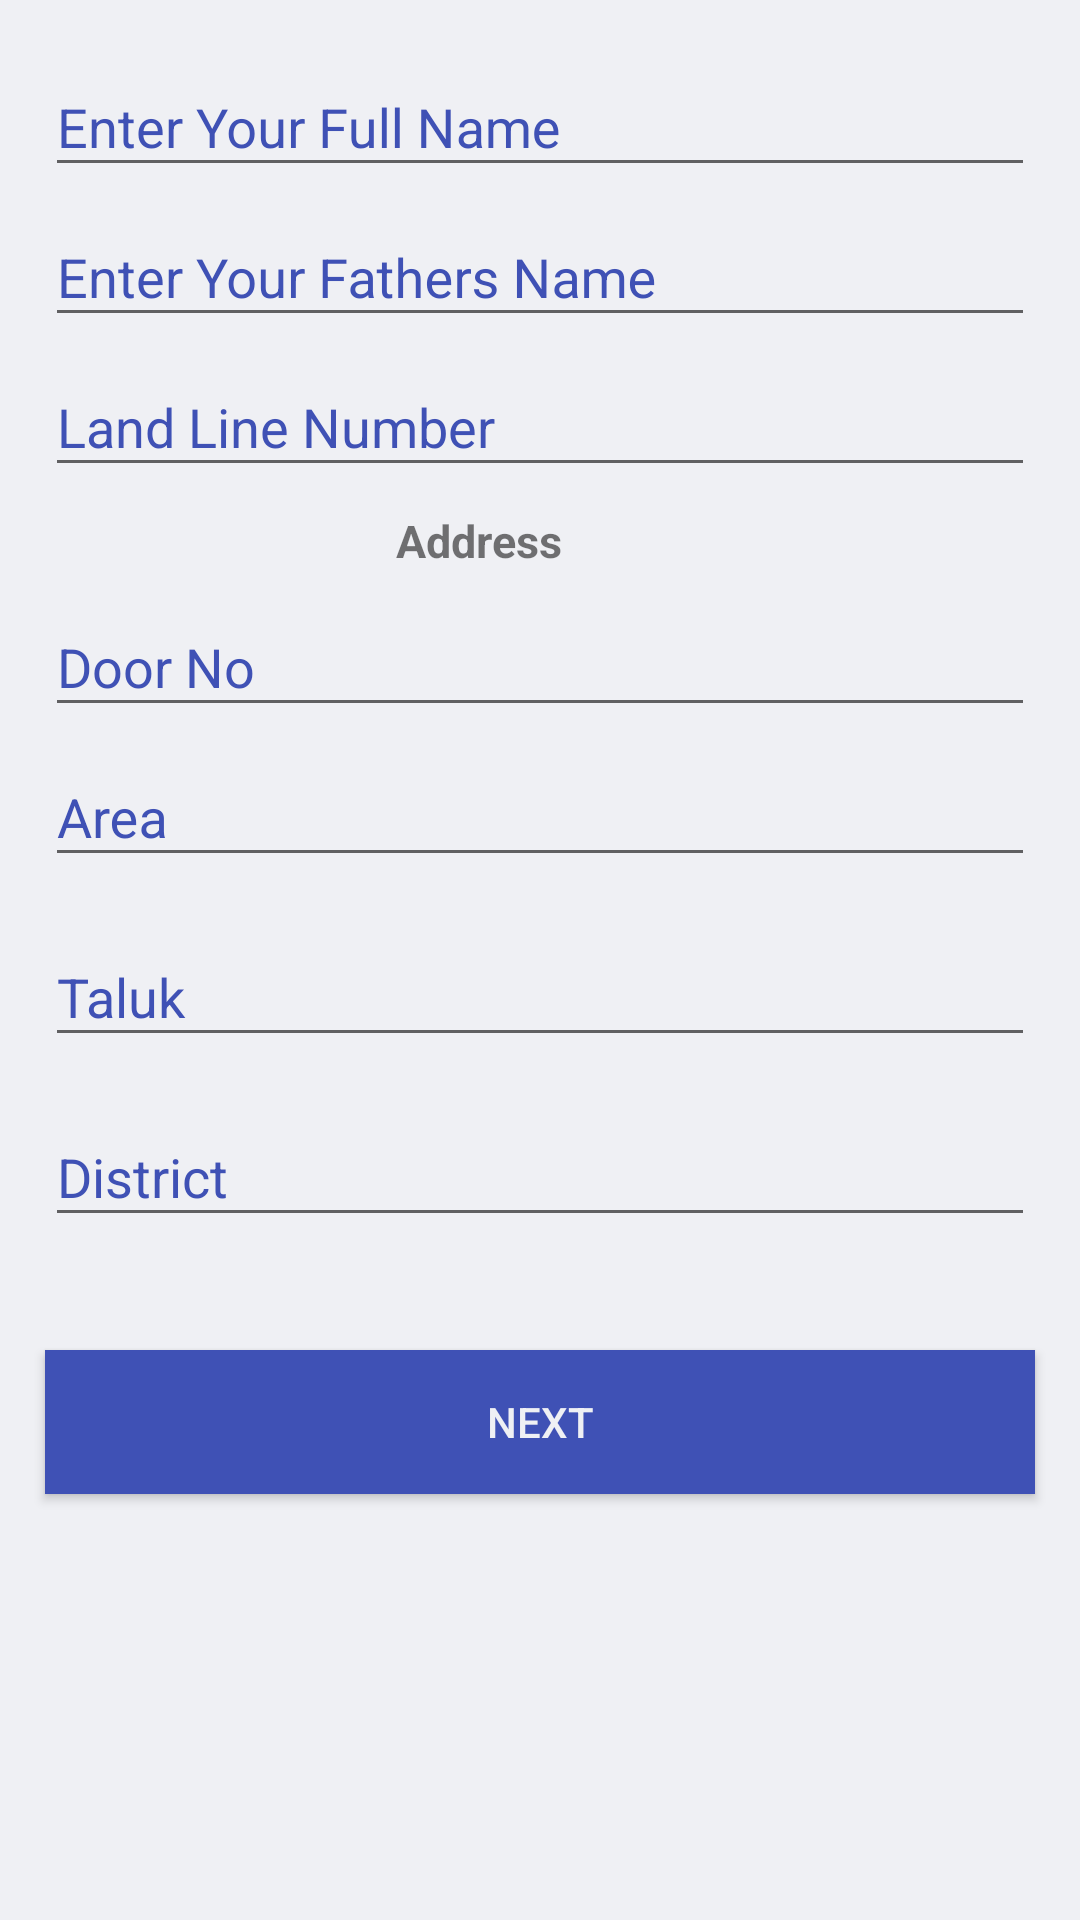

Reconstruct the res/layout file that produces this screen, plus the resources it refers to.
<!-- AndroidManifest.xml: application theme SilkBoard -->
<!-- res/layout/activity_personal_details.xml -->
<?xml version="1.0" encoding="utf-8"?>
<RelativeLayout
    xmlns:android="http://schemas.android.com/apk/res/android"
    xmlns:tools="http://schemas.android.com/tools"
    android:layout_width="match_parent"
    android:layout_height="match_parent"
    tools:context=".PersonalDetails">

    <android.support.design.widget.TextInputLayout
        android:layout_width="match_parent"
        android:layout_height="wrap_content"
        android:layout_marginLeft="15dp"
        android:layout_marginRight="15dp"
        android:textColorHint="@color/colorPrimary"
        android:textColor="@color/colorPrimary"
        android:layout_marginTop="10dp">
        <EditText
            android:layout_width="match_parent"
            android:layout_height="wrap_content"
            android:id="@+id/name_x"
            android:hint="@string/firstName"
            android:inputType=""
            />
    </android.support.design.widget.TextInputLayout>

    <android.support.design.widget.TextInputLayout
        android:layout_width="match_parent"
        android:layout_height="wrap_content"
        android:layout_marginLeft="15dp"
        android:layout_marginRight="15dp"
        android:textColorHint="@color/colorPrimary"
        android:textColor="@color/colorPrimary"
        android:layout_marginTop="60dp">
        <EditText
            android:layout_width="match_parent"
            android:layout_height="wrap_content"
            android:id="@+id/fname_x"
            android:hint="@string/fatherName"
            android:inputType="text"
            />
    </android.support.design.widget.TextInputLayout>


    <android.support.design.widget.TextInputLayout
        android:layout_width="match_parent"
        android:layout_height="wrap_content"
        android:layout_marginLeft="15dp"
        android:layout_marginRight="15dp"
        android:textColorHint="@color/colorPrimary"
        android:textColor="@color/colorPrimary"
        android:layout_marginTop="240dp">
        <EditText
            android:layout_width="match_parent"
            android:layout_height="wrap_content"
            android:id="@+id/area_x"
            android:hint="@string/area"
            android:inputType="text"
            />
    </android.support.design.widget.TextInputLayout>

    <android.support.design.widget.TextInputLayout
    android:layout_width="match_parent"
    android:layout_height="wrap_content"
    android:layout_marginLeft="15dp"
    android:layout_marginRight="15dp"
    android:textColorHint="@color/colorPrimary"
    android:textColor="@color/colorPrimary"
    android:layout_marginTop="300dp">
    <EditText
        android:layout_width="match_parent"
        android:layout_height="wrap_content"
        android:id="@+id/taluk_x"
        android:hint="@string/taluka"
        android:inputType="text"
        />
</android.support.design.widget.TextInputLayout>

    <android.support.design.widget.TextInputLayout
        android:layout_width="match_parent"
        android:layout_height="wrap_content"
        android:layout_marginLeft="15dp"
        android:layout_marginRight="15dp"
        android:textColorHint="@color/colorPrimary"
        android:textColor="@color/colorPrimary"
        android:layout_marginTop="360dp">
        <EditText
            android:layout_width="match_parent"
            android:layout_height="wrap_content"
            android:id="@+id/dist_x"
            android:hint="@string/district"
            android:inputType="text"
            />
    </android.support.design.widget.TextInputLayout>

    <android.support.design.widget.TextInputLayout
        android:layout_width="match_parent"
        android:layout_height="wrap_content"
        android:layout_marginLeft="15dp"
        android:layout_marginRight="15dp"
        android:textColorHint="@color/colorPrimary"
        android:textColor="@color/colorPrimary"
        android:layout_marginTop="110dp">
        <EditText
            android:layout_width="match_parent"
            android:layout_height="wrap_content"
            android:id="@+id/landline_x"
            android:hint="@string/landline"
            android:inputType="number"
            />
    </android.support.design.widget.TextInputLayout>

    <android.support.design.widget.TextInputLayout
        android:layout_width="match_parent"
        android:layout_height="wrap_content"
        android:layout_marginLeft="15dp"
        android:layout_marginRight="15dp"
        android:textColorHint="@color/colorPrimary"
        android:textColor="@color/colorPrimary"
        android:layout_marginTop="190dp">

        <EditText
            android:id="@+id/doorno_x"
            android:layout_width="match_parent"
            android:layout_height="wrap_content"
            android:hint="@string/doorNo"
            android:inputType="textPostalAddress" />
    </android.support.design.widget.TextInputLayout>

    <TextView
        android:id="@+id/addr"
        android:layout_width="wrap_content"
        android:layout_height="wrap_content"
        android:layout_alignParentStart="true"
        android:layout_marginStart="132dp"
        android:layout_marginTop="170dp"
        android:text="@string/address"
        android:textSize="15dp"
        android:textStyle="bold" />
    <Button
        android:id="@+id/next_1"
        android:layout_width="match_parent"
        android:layout_height="wrap_content"
        android:layout_marginRight="15dp"
        android:layout_marginLeft="15dp"
        android:text="@string/next"
        android:background="@color/colorPrimary"
        android:textColor="@color/background_material_light"
        android:layout_marginTop="450dp"/>

</RelativeLayout>
<!-- resources referenced by this layout -->
<resources>
  <color name="background_material_light">#eff0f4</color>
  <color name="colorPrimary">#3f51b5</color>
  <string name="address">Address</string>
  <string name="area">Area </string>
  <string name="district">District</string>
  <string name="doorNo">Door No</string>
  <string name="fatherName">Enter Your Fathers Name</string>
  <string name="firstName">Enter Your Full Name</string>
  <string name="landline">Land Line Number </string>
  <string name="next">Next</string>
  <string name="taluka">Taluk</string>
  <style name="SilkBoard" parent="AppTheme">
          <item name="colorPrimaryDark">@color/colorPrimary</item>
          <item name="colorPrimary">@color/colorAccent</item>
          <item name="colorAccent">@color/colorPrimaryDark</item>
          <item name="android:colorBackground">@color/background_material_light</item>
      </style>
  <style name="AppTheme" parent="Theme.AppCompat.Light.NoActionBar">
          
          <item name="colorPrimary">@color/colorPrimary</item>
          <item name="colorPrimaryDark">@color/colorPrimaryDark</item>
          <item name="colorAccent">@color/colorAccent</item>
      </style>
  <color name="colorAccent">#74dbef</color>
  <color name="colorPrimaryDark">#264e86</color>
</resources>
